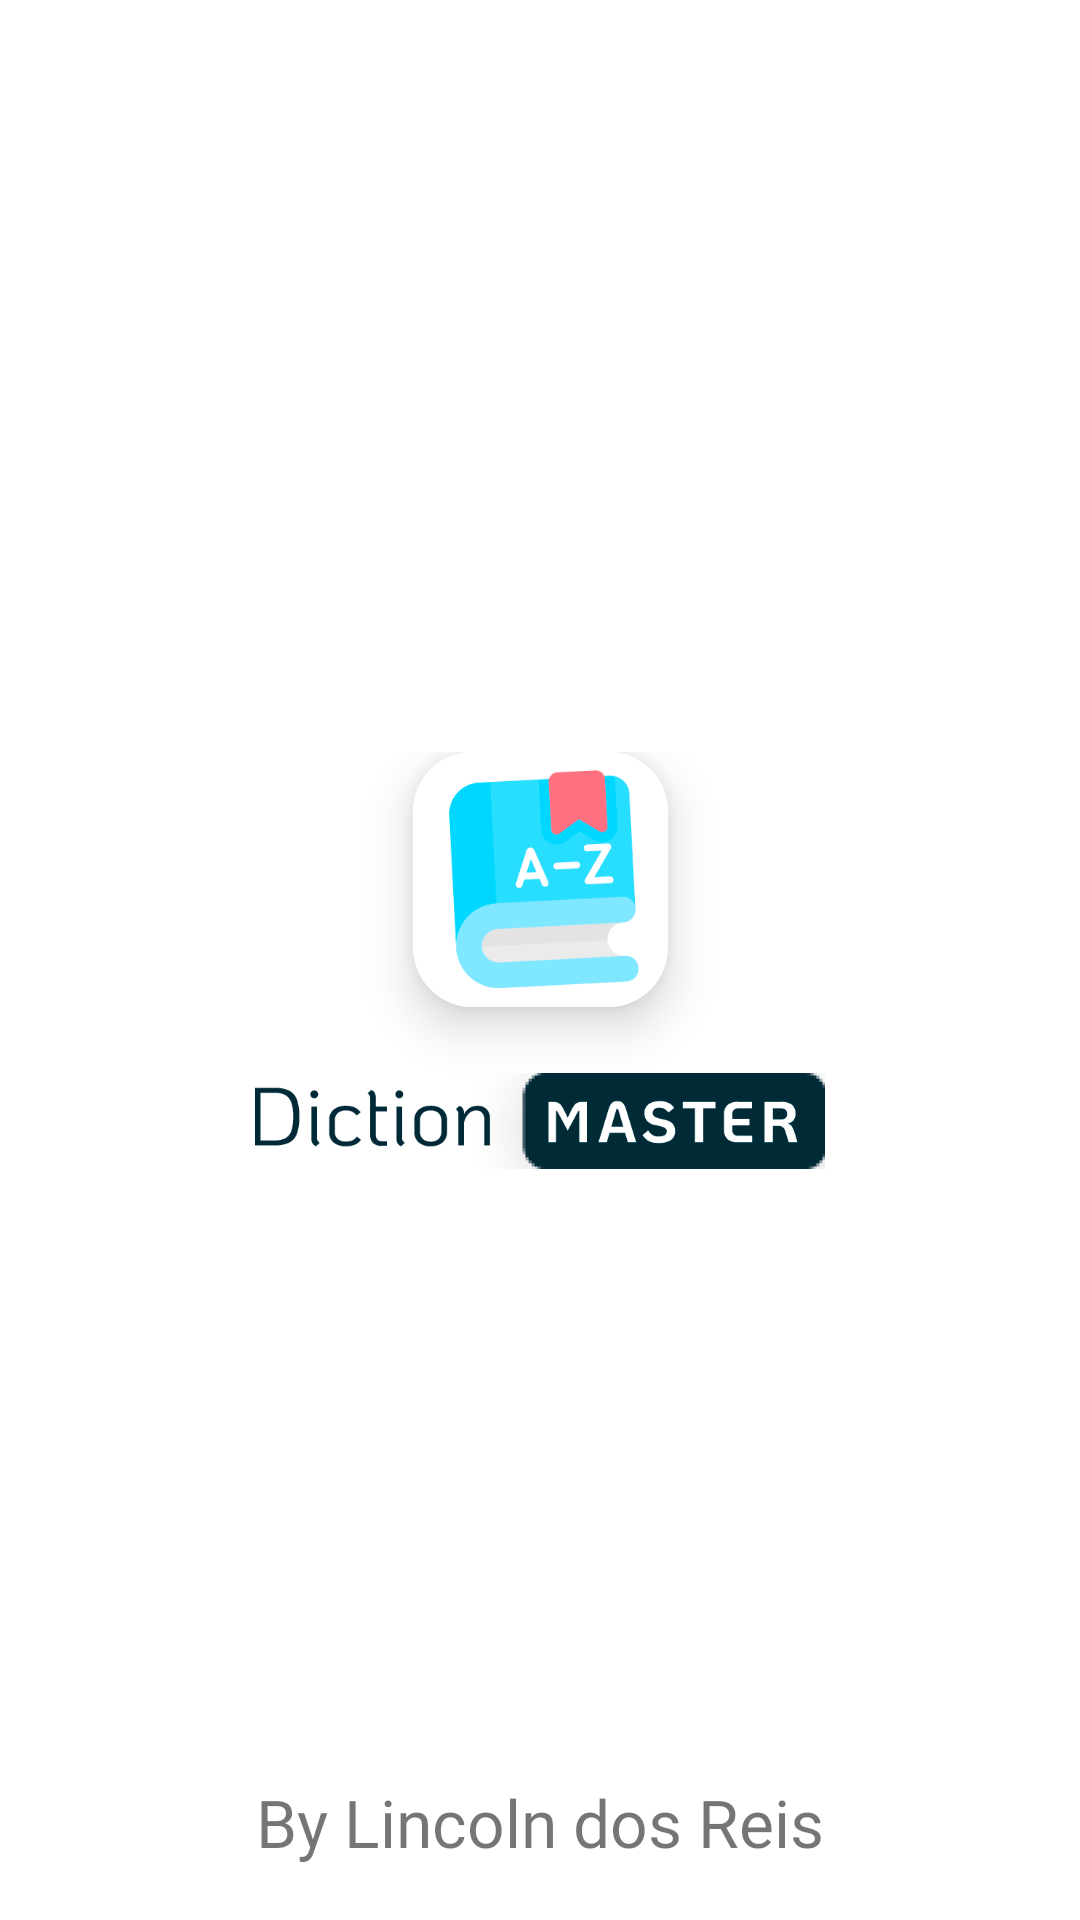

This screen was rendered from an Android layout file. Write that file and the resources it references.
<!-- AndroidManifest.xml: application theme Theme.DictionMaster -->
<!-- res/layout/splash_screen.xml -->
<?xml version="1.0" encoding="utf-8"?>
<androidx.constraintlayout.widget.ConstraintLayout xmlns:android="http://schemas.android.com/apk/res/android"
    xmlns:app="http://schemas.android.com/apk/res-auto"
    xmlns:tools="http://schemas.android.com/tools"
    android:layout_width="match_parent"
    android:layout_height="match_parent"
    android:background="#FFFFFF">

    <androidx.constraintlayout.widget.ConstraintLayout
        android:layout_width="match_parent"
        android:layout_height="wrap_content"
        app:layout_constraintBottom_toBottomOf="parent"
        app:layout_constraintTop_toTopOf="parent">
        <androidx.cardview.widget.CardView
            android:id="@+id/main_icon"
            android:layout_width="wrap_content"
            android:layout_height="wrap_content"
            app:cardCornerRadius="20dp"
            app:cardBackgroundColor="@color/white"
            app:cardElevation="10dp"
            app:layout_constraintEnd_toEndOf="parent"
            app:layout_constraintStart_toStartOf="parent"
            app:layout_constraintTop_toTopOf="parent">

            <androidx.appcompat.widget.AppCompatImageView
            android:layout_width="85dp"
            android:layout_height="85dp"
            android:src="@drawable/book_icon"
                android:background="@drawable/drop_shadow"
             />

        </androidx.cardview.widget.CardView>



        <androidx.appcompat.widget.AppCompatImageView
            android:id="@+id/text_icon"
            android:layout_width="wrap_content"
            android:layout_height="32dp"
            android:padding="0dp"
            android:layout_marginTop="22dp"
            app:layout_constraintEnd_toEndOf="parent"
            app:layout_constraintHorizontal_bias="0.497"
            app:layout_constraintStart_toStartOf="parent"
            app:layout_constraintTop_toBottomOf="@id/main_icon"
            app:srcCompat="@drawable/title_icon" />
    </androidx.constraintlayout.widget.ConstraintLayout>
    


    
    <TextView
        android:id="@+id/tv_author"
        android:layout_width="match_parent"
        android:layout_height="wrap_content"
        android:layout_marginBottom="18dp"
        android:fontFamily="@font/roboto_condensed"
        android:text="By Lincoln dos Reis"
        android:textAlignment="center"
        android:textSize="22sp"
        app:layout_constraintBottom_toBottomOf="parent" />

</androidx.constraintlayout.widget.ConstraintLayout>
<!-- resources referenced by this layout -->
<resources>
  <!-- drawable book_icon: png bitmap (drawable, 13476 bytes) -->
  <!-- drawable drop_shadow (drawable) -->
  <?xml version="1.0" encoding="utf-8"?>
  <layer-list xmlns:android="http://schemas.android.com/apk/res/android">
      <item>
          <shape android:shape="rectangle">
              <solid android:color="#FFFFFF" />
          </shape>
      </item>
      <item android:top="-20dp">
          <shape android:shape="rectangle">
              <solid android:color="#FFFFFF" />
              <corners android:bottomRightRadius="50dp" android:bottomLeftRadius="50dp" />
          </shape>
      </item>
  </layer-list>
  <!-- drawable title_icon: png bitmap (drawable, 10928 bytes) -->
  <style name="Theme.DictionMaster" parent="Theme.MaterialComponents.Light.NoActionBar">
          
          <item name="colorPrimary">@color/purple_500</item>
          <item name="colorPrimaryVariant">@color/purple_700</item>
          <item name="colorOnPrimary">@color/white</item>
          
          <item name="colorSecondary">@color/teal_200</item>
          <item name="colorSecondaryVariant">@color/teal_700</item>
          <item name="colorOnSecondary">@color/black</item>
          
          <item name="android:statusBarColor">?attr/colorPrimaryVariant</item>
          
      </style>
  <!-- not gathered from this repository: default colours our renderer supplied (Android Studio template values) -->
  <color name="purple_500">#FF6200EE</color>
  <color name="purple_700">#FF3700B3</color>
  <color name="teal_200">#FF03DAC5</color>
  <color name="teal_700">#FF018786</color>
  <color name="black">#FF000000</color>
  <color name="white">#FFFFFFFF</color>
</resources>
